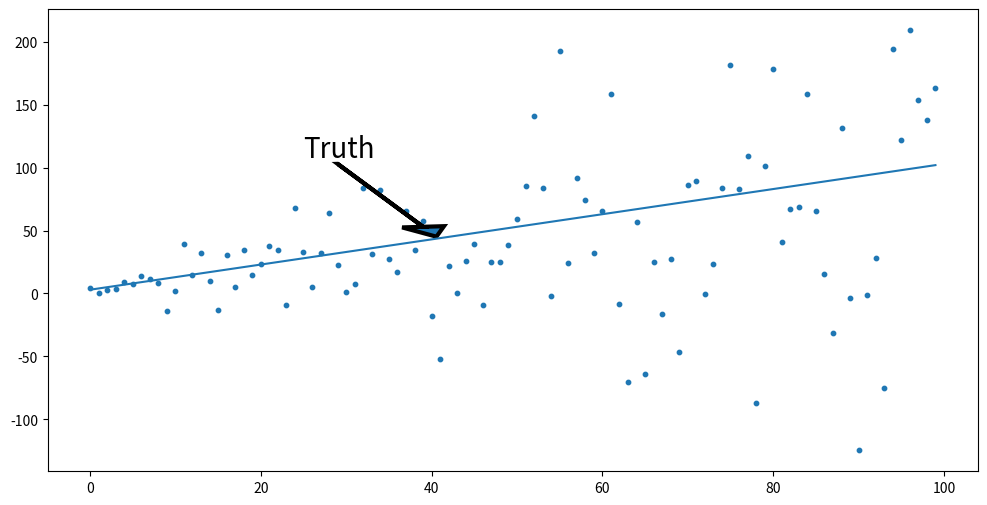

Here is the Python script that generated this plot:
#lineAndRandomPoints.py
import numpy as np
import matplotlib.pyplot as plt
import random

line = np.array([i + 3 for i in range(100)])
figure = plt.figure(figsize = (12,6))
points = []
for point in line:
    points.append(random.normalvariate(point, point))
plt.plot(line)
plt.scatter(np.arange(len(points)), points, s = 10)
plt.text(len(line) * 1 / 4, line[int(len(line)*1/4)] + 80, "Truth", fontsize = 20)
plt.arrow(len(line) * 1 / 4 + 4, line[int(len(line)*1/4) - 5] + 80, 10, -50, 
          linewidth = 3,head_width = 5,head_length = 8)
print(line)
plt.show()